Run: headless pygame with SDL's dummy video driver; simulated clock (each Clock.tick advances the game by its frame time, no real sleeping); random seed 0; keys injected as events and as key.get_pressed() state; no mouse input.
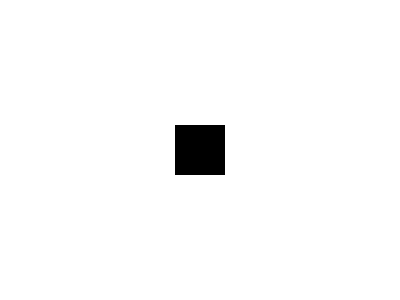
Frame 1 of 4 · flips 1–60 · no input
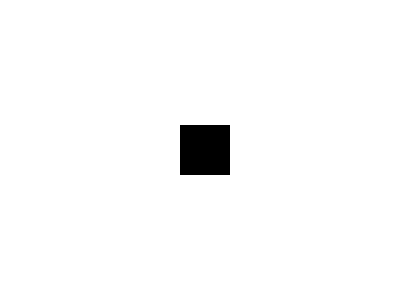
Frame 2 of 4 · flips 61–180 · tapped SPACE, RETURN · held RIGHT (→), D
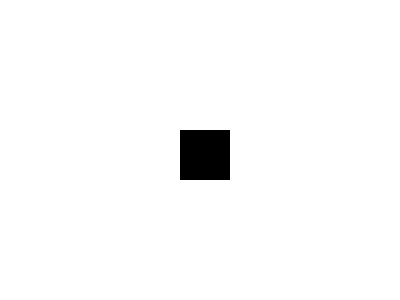
Frame 3 of 4 · flips 181–300 · held DOWN (↓), S
Frame 4 of 4 · flips 301–420 · held LEFT (←), A, UP (↑), W · screen same as frame 1, image omitted

The pygame program that drew these frames:

import pygame

def test1():
    # Initialisation de Pygame
    pygame.init()

    # Définition des couleurs
    ROUGE = (255, 0, 0)

    # Définition de la taille de la fenêtre
    taille_fenetre = (800, 600)

    # Création de la fenêtre
    fenetre = pygame.display.set_mode(taille_fenetre)

    # Titre de la fenêtre
    pygame.display.set_caption("Mon ballon")

    # Boucle principale
    terminer = False
    while not terminer:
        for evenement in pygame.event.get():
            if evenement.type == pygame.QUIT:
                terminer = True

        # Effacer la fenêtre avec une couleur de fond
        fenetre.fill((255, 255, 255))

        # Dessiner un ballon rouge
        pygame.draw.circle(fenetre, ROUGE, (400, 300), 50)

        # Rafraîchir l'affichage
        pygame.display.flip()

    # Quitter Pygame
    pygame.quit()

def test2():
    import pygame

    pygame.init()

    # définition des dimensions de la fenêtre
    screen_width = 800
    screen_height = 600

    # création de la fenêtre
    screen = pygame.display.set_mode((screen_width, screen_height))

    # définition de la couleur de fond
    background_color = (255, 255, 255)  # blanc

    # définition de la police et de la taille du texte
    font = pygame.font.Font(None, 36)

    # création du message texte
    text = font.render("Bonjour, Pygame !", True, (0, 0, 0))  # noir

    # boucle principale du programme
    running = True
    while running:
        # gestion des événements
        for event in pygame.event.get():
            if event.type == pygame.QUIT:
                running = False

        # affichage du fond
        screen.fill(background_color)

        # affichage du message texte
        screen.blit(text, (screen_width / 2 - text.get_width() / 2, screen_height / 2 - text.get_height() / 2))

        # rafraîchissement de l'affichage
        pygame.display.flip()

    pygame.quit()

def test3():

    pygame.init()

    # définition des dimensions de la fenêtre
    screen_width = 400
    screen_height = 300

    # création de la fenêtre
    screen = pygame.display.set_mode((screen_width, screen_height))

    # définition de la couleur de fond
    background_color = (255, 255, 255)  # blanc

    # définition des dimensions et de la position du rectangle
    rect_width = 50
    rect_height = 50
    rect_x = screen_width / 2 - rect_width / 2
    rect_y = screen_height / 2 - rect_height / 2

    # définition de la vitesse de déplacement
    move_speed = 5

    # boucle principale du programme
    running = True
    while running:
        # gestion des événements
        for event in pygame.event.get():
            if event.type == pygame.QUIT:
                running = False
            elif event.type == pygame.KEYDOWN:
                if event.key == pygame.K_LEFT:
                    rect_x -= move_speed
                elif event.key == pygame.K_RIGHT:
                    rect_x += move_speed
                elif event.key == pygame.K_UP:
                    rect_y -= move_speed
                elif event.key == pygame.K_DOWN:
                    rect_y += move_speed

        # affichage du fond
        screen.fill(background_color)

        # affichage du rectangle
        pygame.draw.rect(screen, (0, 0, 0), (rect_x, rect_y, rect_width, rect_height))

        # rafraîchissement de l'affichage
        pygame.display.flip()

    pygame.quit()

test3()
